Image classification data set "dataset" (neuroben/mi-hulladekfelismero on GitHub). Class labels (4): glass, metal, paper, plastic.

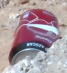
Label: metal

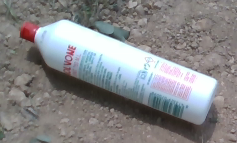
Label: plastic

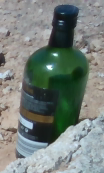
Label: glass

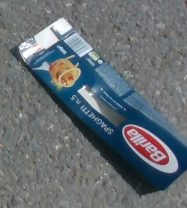
Label: paper

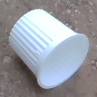
Label: plastic

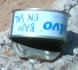
Label: metal
